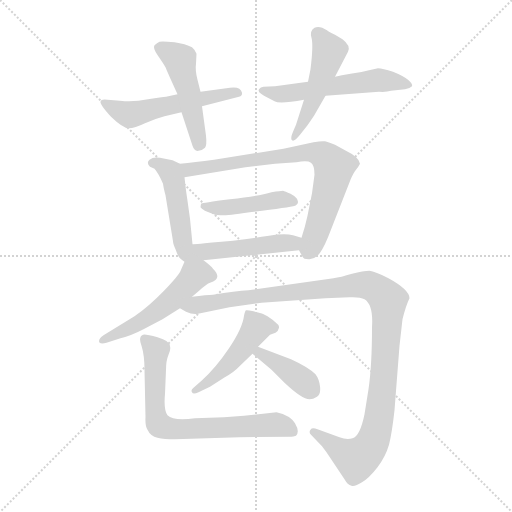
t = 0.00 s
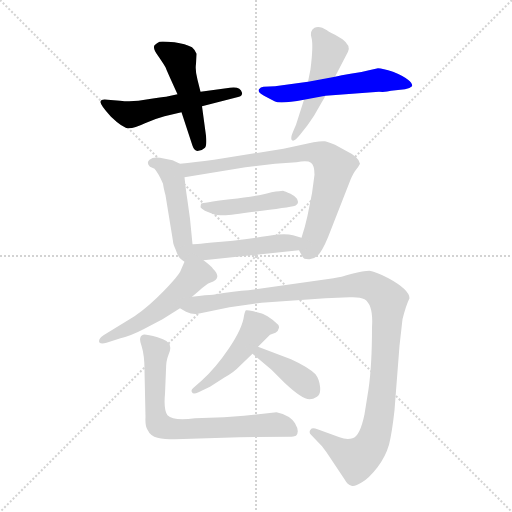
t = 1.92 s
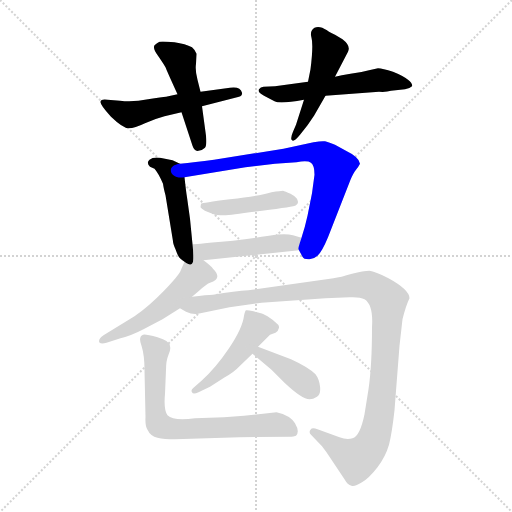
t = 3.83 s
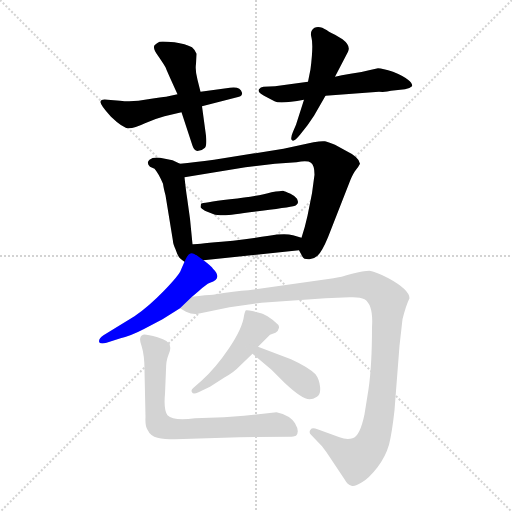
t = 5.74 s
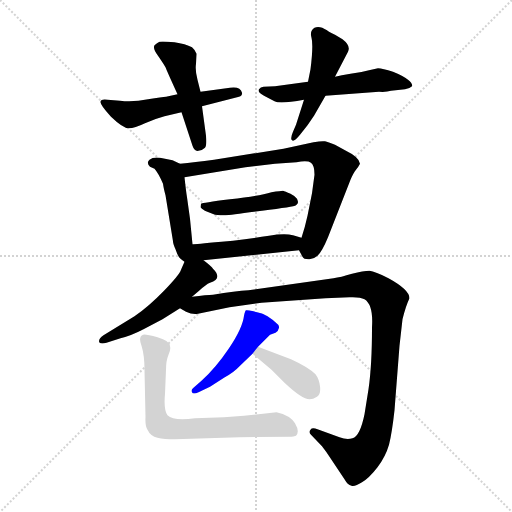
t = 7.66 s
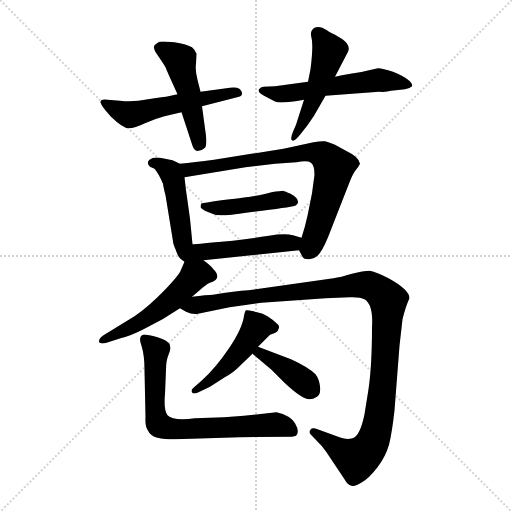
t = 9.57 s

The animated SVG that drew these frames (rendered in a browser with its animation timeline set to each time). Animation: 13 CSS @keyframes rules; one cycle of 9.57 s.

<svg version="1.1" viewBox="0 0 1024 1024" xmlns="http://www.w3.org/2000/svg">
  <g stroke="lightgray" stroke-dasharray="1,1" stroke-width="1" transform="scale(4, 4)">
    <line x1="0" y1="0" x2="256" y2="256"></line>
    <line x1="256" y1="0" x2="0" y2="256"></line>
    <line x1="128" y1="0" x2="128" y2="256"></line>
    <line x1="0" y1="128" x2="256" y2="128"></line>
  </g>
<g transform="scale(1, -1) translate(0, -855)">
   <style type="text/css">
    @keyframes keyframes0 {
      from {
       stroke: blue;
       stroke-dashoffset: 532;
       stroke-width: 128;
       }
       63% {
       animation-timing-function: step-end;
       stroke: blue;
       stroke-dashoffset: 0;
       stroke-width: 128;
       }
       to {
       stroke: black;
       stroke-width: 1024;
       }
       }
       #make-me-a-hanzi-animation-0 {
         animation: keyframes0 0.682943s both;
         animation-delay: 0.000000s;
         animation-timing-function: linear;
       }
    @keyframes keyframes1 {
      from {
       stroke: blue;
       stroke-dashoffset: 475;
       stroke-width: 128;
       }
       61% {
       animation-timing-function: step-end;
       stroke: blue;
       stroke-dashoffset: 0;
       stroke-width: 128;
       }
       to {
       stroke: black;
       stroke-width: 1024;
       }
       }
       #make-me-a-hanzi-animation-1 {
         animation: keyframes1 0.636556s both;
         animation-delay: 0.682943s;
         animation-timing-function: linear;
       }
    @keyframes keyframes2 {
      from {
       stroke: blue;
       stroke-dashoffset: 548;
       stroke-width: 128;
       }
       64% {
       animation-timing-function: step-end;
       stroke: blue;
       stroke-dashoffset: 0;
       stroke-width: 128;
       }
       to {
       stroke: black;
       stroke-width: 1024;
       }
       }
       #make-me-a-hanzi-animation-2 {
         animation: keyframes2 0.695964s both;
         animation-delay: 1.319499s;
         animation-timing-function: linear;
       }
    @keyframes keyframes3 {
      from {
       stroke: blue;
       stroke-dashoffset: 486;
       stroke-width: 128;
       }
       61% {
       animation-timing-function: step-end;
       stroke: blue;
       stroke-dashoffset: 0;
       stroke-width: 128;
       }
       to {
       stroke: black;
       stroke-width: 1024;
       }
       }
       #make-me-a-hanzi-animation-3 {
         animation: keyframes3 0.645508s both;
         animation-delay: 2.015462s;
         animation-timing-function: linear;
       }
    @keyframes keyframes4 {
      from {
       stroke: blue;
       stroke-dashoffset: 469;
       stroke-width: 128;
       }
       60% {
       animation-timing-function: step-end;
       stroke: blue;
       stroke-dashoffset: 0;
       stroke-width: 128;
       }
       to {
       stroke: black;
       stroke-width: 1024;
       }
       }
       #make-me-a-hanzi-animation-4 {
         animation: keyframes4 0.631673s both;
         animation-delay: 2.660970s;
         animation-timing-function: linear;
       }
    @keyframes keyframes5 {
      from {
       stroke: blue;
       stroke-dashoffset: 742;
       stroke-width: 128;
       }
       71% {
       animation-timing-function: step-end;
       stroke: blue;
       stroke-dashoffset: 0;
       stroke-width: 128;
       }
       to {
       stroke: black;
       stroke-width: 1024;
       }
       }
       #make-me-a-hanzi-animation-5 {
         animation: keyframes5 0.853841s both;
         animation-delay: 3.292643s;
         animation-timing-function: linear;
       }
    @keyframes keyframes6 {
      from {
       stroke: blue;
       stroke-dashoffset: 439;
       stroke-width: 128;
       }
       59% {
       animation-timing-function: step-end;
       stroke: blue;
       stroke-dashoffset: 0;
       stroke-width: 128;
       }
       to {
       stroke: black;
       stroke-width: 1024;
       }
       }
       #make-me-a-hanzi-animation-6 {
         animation: keyframes6 0.607259s both;
         animation-delay: 4.146484s;
         animation-timing-function: linear;
       }
    @keyframes keyframes7 {
      from {
       stroke: blue;
       stroke-dashoffset: 485;
       stroke-width: 128;
       }
       61% {
       animation-timing-function: step-end;
       stroke: blue;
       stroke-dashoffset: 0;
       stroke-width: 128;
       }
       to {
       stroke: black;
       stroke-width: 1024;
       }
       }
       #make-me-a-hanzi-animation-7 {
         animation: keyframes7 0.644694s both;
         animation-delay: 4.753743s;
         animation-timing-function: linear;
       }
    @keyframes keyframes8 {
      from {
       stroke: blue;
       stroke-dashoffset: 513;
       stroke-width: 128;
       }
       63% {
       animation-timing-function: step-end;
       stroke: blue;
       stroke-dashoffset: 0;
       stroke-width: 128;
       }
       to {
       stroke: black;
       stroke-width: 1024;
       }
       }
       #make-me-a-hanzi-animation-8 {
         animation: keyframes8 0.667480s both;
         animation-delay: 5.398438s;
         animation-timing-function: linear;
       }
    @keyframes keyframes9 {
      from {
       stroke: blue;
       stroke-dashoffset: 1114;
       stroke-width: 128;
       }
       78% {
       animation-timing-function: step-end;
       stroke: blue;
       stroke-dashoffset: 0;
       stroke-width: 128;
       }
       to {
       stroke: black;
       stroke-width: 1024;
       }
       }
       #make-me-a-hanzi-animation-9 {
         animation: keyframes9 1.156576s both;
         animation-delay: 6.065918s;
         animation-timing-function: linear;
       }
    @keyframes keyframes10 {
      from {
       stroke: blue;
       stroke-dashoffset: 466;
       stroke-width: 128;
       }
       60% {
       animation-timing-function: step-end;
       stroke: blue;
       stroke-dashoffset: 0;
       stroke-width: 128;
       }
       to {
       stroke: black;
       stroke-width: 1024;
       }
       }
       #make-me-a-hanzi-animation-10 {
         animation: keyframes10 0.629232s both;
         animation-delay: 7.222493s;
         animation-timing-function: linear;
       }
    @keyframes keyframes11 {
      from {
       stroke: blue;
       stroke-dashoffset: 388;
       stroke-width: 128;
       }
       56% {
       animation-timing-function: step-end;
       stroke: blue;
       stroke-dashoffset: 0;
       stroke-width: 128;
       }
       to {
       stroke: black;
       stroke-width: 1024;
       }
       }
       #make-me-a-hanzi-animation-11 {
         animation: keyframes11 0.565755s both;
         animation-delay: 7.851725s;
         animation-timing-function: linear;
       }
    @keyframes keyframes12 {
      from {
       stroke: blue;
       stroke-dashoffset: 708;
       stroke-width: 128;
       }
       70% {
       animation-timing-function: step-end;
       stroke: blue;
       stroke-dashoffset: 0;
       stroke-width: 128;
       }
       to {
       stroke: black;
       stroke-width: 1024;
       }
       }
       #make-me-a-hanzi-animation-12 {
         animation: keyframes12 0.826172s both;
         animation-delay: 8.417480s;
         animation-timing-function: linear;
       }
</style>
<path d="M 355.0 666.5 L 332.0 661.5 Q 325.0 661.5 296.0 656.5 Q 267.0 650.5 240.0 653.5 L 215.0 655.5 Q 202.0 657.5 201.0 651.5 Q 200.0 645.5 222.0 621.5 Q 247.0 597.5 258.0 598.5 Q 269.0 598.5 290.0 608.5 Q 310.0 617.5 329.0 622.5 L 363.0 630.5 L 404.0 642.5 L 478.0 661.5 Q 485.0 663.5 484.0 669.5 Q 481.0 682.5 460.0 679.5 L 401.0 671.5 L 355.0 666.5 Z" fill="lightgray"></path> 
<path d="M 384.0 760.5 Q 371.0 767.5 349.0 770.5 Q 326.0 772.5 319.0 771.5 Q 314.0 769.5 309.0 764.5 Q 305.0 758.5 316.0 743.5 Q 327.0 727.5 331.0 720.5 Q 334.0 712.5 355.0 666.5 L 363.0 630.5 L 385.0 563.5 Q 389.0 551.5 397.0 553.5 Q 405.0 554.5 410.0 559.5 Q 414.0 564.5 412.0 583.5 L 404.0 642.5 L 401.0 671.5 L 395.0 695.5 Q 390.0 714.5 392.0 727.5 L 393.0 747.5 Q 390.0 755.5 384.0 760.5 Z" fill="lightgray"></path> 
<path d="M 651.0 663.5 L 758.0 671.5 Q 773.0 670.5 782.0 673.5 L 810.0 676.5 Q 819.0 677.5 824.0 682.5 Q 826.0 687.5 816.0 695.5 Q 806.0 703.5 786.0 711.5 Q 765.0 718.5 756.0 718.5 L 738.0 714.5 Q 720.0 709.5 701.0 707.5 Q 682.0 704.5 670.0 701.5 L 616.0 691.5 L 550.0 682.5 L 527.0 681.5 Q 521.0 681.5 518.0 676.5 Q 514.0 671.5 528.0 663.5 L 549.0 652.5 Q 559.0 646.5 608.0 655.5 L 651.0 663.5 Z" fill="lightgray"></path> 
<path d="M 608.0 655.5 L 592.0 605.5 L 586.0 591.5 Q 580.0 577.5 584.0 574.5 Q 588.0 570.5 600.0 585.5 L 615.0 604.5 L 628.0 623.5 L 651.0 663.5 L 670.0 701.5 L 696.0 751.5 Q 702.0 763.5 685.0 776.5 L 670.0 785.5 Q 656.0 792.5 654.0 794.5 Q 639.0 804.5 629.0 799.5 Q 619.0 793.5 623.0 779.5 Q 627.0 764.5 621.0 716.5 L 616.0 691.5 L 608.0 655.5 Z" fill="lightgray"></path> 
<path d="M 360.0 527.5 L 345.0 534.5 L 320.0 539.5 Q 306.0 541.5 299.0 535.5 Q 292.0 529.5 300.0 521.5 L 309.0 517.5 Q 317.0 508.5 326.0 487.5 Q 327.0 479.5 331.0 464.5 L 346.0 372.5 Q 346.0 367.5 351.0 356.5 Q 355.0 345.5 357.0 342.5 Q 358.0 339.5 369.0 331.5 C 390.0 315.5 388.0 336.5 385.0 366.5 L 380.0 417.5 L 374.0 460.5 Q 372.0 472.5 369.0 500.5 C 366.0 524.5 366.0 524.5 360.0 527.5 Z" fill="lightgray"></path> 
<path d="M 598.0 354.5 L 605.0 341.5 Q 607.0 336.5 617.0 336.5 Q 626.0 335.5 635.0 343.5 Q 644.0 351.5 656.0 380.5 L 701.0 495.5 Q 707.0 509.5 712.0 515.5 Q 717.0 521.5 720.0 527.5 Q 719.0 540.5 690.0 554.5 L 670.0 565.5 Q 656.0 571.5 650.0 572.5 Q 643.0 573.5 627.0 570.5 L 567.0 557.5 L 428.0 535.5 Q 389.0 530.5 360.0 527.5 C 330.0 524.5 339.0 495.5 369.0 500.5 L 491.0 520.5 L 550.0 527.5 L 593.0 530.5 Q 615.0 534.5 622.0 529.5 Q 629.0 524.5 629.0 505.5 L 624.0 468.5 L 615.0 423.5 Q 610.0 400.5 603.0 379.5 C 596.0 357.5 596.0 357.5 598.0 354.5 Z" fill="lightgray"></path> 
<path d="M 581.0 467.5 Q 570.0 472.5 566.0 473.5 Q 562.0 473.5 543.0 470.5 Q 516.0 462.5 460.0 456.5 Q 404.0 449.5 402.0 447.5 L 401.0 440.5 Q 404.0 434.5 430.0 425.5 Q 441.0 424.5 451.0 424.5 Q 460.0 424.5 524.0 433.5 Q 588.0 441.5 592.0 444.5 Q 596.0 447.5 596.0 450.5 Q 596.0 452.5 594.0 457.5 Q 591.0 462.5 581.0 467.5 Z" fill="lightgray"></path> 
<path d="M 407.0 334.5 L 598.0 354.5 C 628.0 357.5 632.0 371.5 603.0 379.5 L 586.0 384.5 Q 569.0 388.5 538.0 383.5 Q 506.0 378.5 466.0 373.5 L 443.0 371.5 Q 389.0 366.5 385.0 366.5 C 331.0 362.5 354.0 328.5 407.0 334.5 Z" fill="lightgray"></path> 
<path d="M 384.0 261.5 L 397.0 272.5 Q 412.0 286.5 420.0 289.5 Q 446.0 297.5 426.0 317.5 Q 423.0 322.5 407.0 334.5 C 383.0 352.5 380.0 355.5 369.0 331.5 L 362.0 315.5 Q 359.0 305.5 328.0 273.5 Q 297.0 241.5 269.0 222.5 L 207.0 184.5 Q 198.0 178.5 198.0 172.5 Q 199.0 165.5 213.0 169.5 L 241.0 178.5 Q 262.0 183.5 287.0 196.5 L 325.0 216.5 L 360.0 238.5 L 384.0 261.5 Z" fill="lightgray"></path> 
<path d="M 819.0 258.5 Q 819.0 275.5 777.0 298.5 Q 750.0 312.5 739.0 313.5 Q 727.0 313.5 704.0 307.5 Q 681.0 300.5 667.0 298.5 L 497.0 274.5 Q 471.0 273.5 426.0 265.5 Q 414.0 265.5 384.0 261.5 C 354.0 258.5 333.0 250.5 360.0 238.5 L 372.0 231.5 Q 385.0 225.5 396.0 227.5 L 459.0 240.5 L 523.0 249.5 L 651.0 258.5 L 699.0 260.5 Q 720.0 261.5 729.0 256.5 Q 747.0 245.5 744.0 200.5 Q 744.0 124.5 737.0 76.5 L 729.0 26.5 Q 720.0 -17.5 705.0 -21.5 Q 694.0 -25.5 679.0 -19.5 L 635.0 -3.5 Q 624.0 0.5 621.0 -4.5 Q 617.0 -9.5 622.0 -14.5 L 644.0 -37.5 Q 652.0 -47.5 661.0 -61.5 L 689.0 -103.5 Q 695.0 -114.5 703.0 -116.5 Q 710.0 -118.5 724.0 -109.5 Q 738.0 -101.5 755.0 -79.5 Q 771.0 -58.5 778.0 -34.5 Q 784.0 -10.5 789.0 34.5 L 799.0 163.5 L 805.0 216.5 Q 812.0 244.5 819.0 258.5 Z" fill="lightgray"></path> 
<path d="M 516.0 161.5 L 540.0 185.5 L 551.0 189.5 Q 557.0 193.5 558.0 199.5 Q 559.0 204.5 553.0 208.5 Q 546.0 215.5 535.0 222.5 Q 524.0 228.5 522.0 228.5 L 507.0 232.5 Q 494.0 235.5 492.0 234.5 Q 490.0 233.5 488.0 223.5 Q 485.0 198.5 458.0 158.5 Q 431.0 118.5 403.0 93.5 L 387.0 79.5 Q 381.0 74.5 384.0 70.5 Q 386.0 65.5 397.0 70.5 L 420.0 81.5 L 448.0 99.5 Q 468.0 110.5 479.0 122.5 L 505.0 147.5 L 516.0 161.5 Z" fill="lightgray"></path> 
<path d="M 582.0 136.5 L 516.0 161.5 C 488.0 172.5 482.0 166.5 505.0 147.5 L 543.0 115.5 L 569.0 89.5 Q 604.0 56.5 619.0 56.5 Q 626.0 56.5 634.0 61.5 Q 642.0 66.5 640.0 82.5 Q 638.0 97.5 631.0 106.5 Q 617.0 120.5 582.0 136.5 Z" fill="lightgray"></path> 
<path d="M 553.0 30.5 L 488.0 23.5 L 448.0 20.5 L 390.0 18.5 Q 347.0 12.5 335.0 24.5 Q 327.0 35.5 330.0 67.5 L 332.0 115.5 Q 332.0 133.5 337.0 145.5 Q 342.0 156.5 340.0 162.5 Q 340.0 173.5 315.0 180.5 Q 290.0 187.5 286.0 185.5 Q 276.0 181.5 283.0 163.5 Q 289.0 144.5 289.0 115.5 L 291.0 20.5 Q 290.0 3.5 295.0 -4.5 Q 301.0 -17.5 315.0 -20.5 Q 328.0 -23.5 350.0 -23.5 L 479.0 -19.5 L 583.0 -18.5 Q 586.0 -18.5 592.0 -16.5 Q 600.0 -8.5 590.0 8.5 Q 580.0 24.5 553.0 30.5 Z" fill="lightgray"></path> 
      <clipPath id="make-me-a-hanzi-clip-0">
      <path d="M 355.0 666.5 L 332.0 661.5 Q 325.0 661.5 296.0 656.5 Q 267.0 650.5 240.0 653.5 L 215.0 655.5 Q 202.0 657.5 201.0 651.5 Q 200.0 645.5 222.0 621.5 Q 247.0 597.5 258.0 598.5 Q 269.0 598.5 290.0 608.5 Q 310.0 617.5 329.0 622.5 L 363.0 630.5 L 404.0 642.5 L 478.0 661.5 Q 485.0 663.5 484.0 669.5 Q 481.0 682.5 460.0 679.5 L 401.0 671.5 L 355.0 666.5 Z" fill="lightgray"></path>
      </clipPath>
      <path clip-path="url(#make-me-a-hanzi-clip-0)" d="M 209.0 650.5 L 243.0 630.5 L 264.0 626.5 L 475.0 669.5 " fill="none" id="make-me-a-hanzi-animation-0" stroke-dasharray="404 808" stroke-linecap="round"></path>

      <clipPath id="make-me-a-hanzi-clip-1">
      <path d="M 384.0 760.5 Q 371.0 767.5 349.0 770.5 Q 326.0 772.5 319.0 771.5 Q 314.0 769.5 309.0 764.5 Q 305.0 758.5 316.0 743.5 Q 327.0 727.5 331.0 720.5 Q 334.0 712.5 355.0 666.5 L 363.0 630.5 L 385.0 563.5 Q 389.0 551.5 397.0 553.5 Q 405.0 554.5 410.0 559.5 Q 414.0 564.5 412.0 583.5 L 404.0 642.5 L 401.0 671.5 L 395.0 695.5 Q 390.0 714.5 392.0 727.5 L 393.0 747.5 Q 390.0 755.5 384.0 760.5 Z" fill="lightgray"></path>
      </clipPath>
      <path clip-path="url(#make-me-a-hanzi-clip-1)" d="M 320.0 760.5 L 360.0 734.5 L 398.0 567.5 " fill="none" id="make-me-a-hanzi-animation-1" stroke-dasharray="347 694" stroke-linecap="round"></path>

      <clipPath id="make-me-a-hanzi-clip-2">
      <path d="M 651.0 663.5 L 758.0 671.5 Q 773.0 670.5 782.0 673.5 L 810.0 676.5 Q 819.0 677.5 824.0 682.5 Q 826.0 687.5 816.0 695.5 Q 806.0 703.5 786.0 711.5 Q 765.0 718.5 756.0 718.5 L 738.0 714.5 Q 720.0 709.5 701.0 707.5 Q 682.0 704.5 670.0 701.5 L 616.0 691.5 L 550.0 682.5 L 527.0 681.5 Q 521.0 681.5 518.0 676.5 Q 514.0 671.5 528.0 663.5 L 549.0 652.5 Q 559.0 646.5 608.0 655.5 L 651.0 663.5 Z" fill="lightgray"></path>
      </clipPath>
      <path clip-path="url(#make-me-a-hanzi-clip-2)" d="M 525.0 674.5 L 576.0 667.5 L 757.0 694.5 L 814.0 685.5 " fill="none" id="make-me-a-hanzi-animation-2" stroke-dasharray="420 840" stroke-linecap="round"></path>

      <clipPath id="make-me-a-hanzi-clip-3">
      <path d="M 608.0 655.5 L 592.0 605.5 L 586.0 591.5 Q 580.0 577.5 584.0 574.5 Q 588.0 570.5 600.0 585.5 L 615.0 604.5 L 628.0 623.5 L 651.0 663.5 L 670.0 701.5 L 696.0 751.5 Q 702.0 763.5 685.0 776.5 L 670.0 785.5 Q 656.0 792.5 654.0 794.5 Q 639.0 804.5 629.0 799.5 Q 619.0 793.5 623.0 779.5 Q 627.0 764.5 621.0 716.5 L 616.0 691.5 L 608.0 655.5 Z" fill="lightgray"></path>
      </clipPath>
      <path clip-path="url(#make-me-a-hanzi-clip-3)" d="M 636.0 787.5 L 658.0 752.5 L 625.0 651.5 L 587.0 578.5 " fill="none" id="make-me-a-hanzi-animation-3" stroke-dasharray="358 716" stroke-linecap="round"></path>

      <clipPath id="make-me-a-hanzi-clip-4">
      <path d="M 360.0 527.5 L 345.0 534.5 L 320.0 539.5 Q 306.0 541.5 299.0 535.5 Q 292.0 529.5 300.0 521.5 L 309.0 517.5 Q 317.0 508.5 326.0 487.5 Q 327.0 479.5 331.0 464.5 L 346.0 372.5 Q 346.0 367.5 351.0 356.5 Q 355.0 345.5 357.0 342.5 Q 358.0 339.5 369.0 331.5 C 390.0 315.5 388.0 336.5 385.0 366.5 L 380.0 417.5 L 374.0 460.5 Q 372.0 472.5 369.0 500.5 C 366.0 524.5 366.0 524.5 360.0 527.5 Z" fill="lightgray"></path>
      </clipPath>
      <path clip-path="url(#make-me-a-hanzi-clip-4)" d="M 307.0 529.5 L 335.0 515.5 L 346.0 500.5 L 368.0 338.5 " fill="none" id="make-me-a-hanzi-animation-4" stroke-dasharray="341 682" stroke-linecap="round"></path>

      <clipPath id="make-me-a-hanzi-clip-5">
      <path d="M 598.0 354.5 L 605.0 341.5 Q 607.0 336.5 617.0 336.5 Q 626.0 335.5 635.0 343.5 Q 644.0 351.5 656.0 380.5 L 701.0 495.5 Q 707.0 509.5 712.0 515.5 Q 717.0 521.5 720.0 527.5 Q 719.0 540.5 690.0 554.5 L 670.0 565.5 Q 656.0 571.5 650.0 572.5 Q 643.0 573.5 627.0 570.5 L 567.0 557.5 L 428.0 535.5 Q 389.0 530.5 360.0 527.5 C 330.0 524.5 339.0 495.5 369.0 500.5 L 491.0 520.5 L 550.0 527.5 L 593.0 530.5 Q 615.0 534.5 622.0 529.5 Q 629.0 524.5 629.0 505.5 L 624.0 468.5 L 615.0 423.5 Q 610.0 400.5 603.0 379.5 C 596.0 357.5 596.0 357.5 598.0 354.5 Z" fill="lightgray"></path>
      </clipPath>
      <path clip-path="url(#make-me-a-hanzi-clip-5)" d="M 367.0 522.5 L 380.0 516.5 L 608.0 549.5 L 646.0 544.5 L 666.0 523.5 L 665.0 501.5 L 618.0 356.5 " fill="none" id="make-me-a-hanzi-animation-5" stroke-dasharray="614 1228" stroke-linecap="round"></path>

      <clipPath id="make-me-a-hanzi-clip-6">
      <path d="M 581.0 467.5 Q 570.0 472.5 566.0 473.5 Q 562.0 473.5 543.0 470.5 Q 516.0 462.5 460.0 456.5 Q 404.0 449.5 402.0 447.5 L 401.0 440.5 Q 404.0 434.5 430.0 425.5 Q 441.0 424.5 451.0 424.5 Q 460.0 424.5 524.0 433.5 Q 588.0 441.5 592.0 444.5 Q 596.0 447.5 596.0 450.5 Q 596.0 452.5 594.0 457.5 Q 591.0 462.5 581.0 467.5 Z" fill="lightgray"></path>
      </clipPath>
      <path clip-path="url(#make-me-a-hanzi-clip-6)" d="M 406.0 443.5 L 436.0 438.5 L 564.0 456.5 L 587.0 451.5 " fill="none" id="make-me-a-hanzi-animation-6" stroke-dasharray="311 622" stroke-linecap="round"></path>

      <clipPath id="make-me-a-hanzi-clip-7">
      <path d="M 407.0 334.5 L 598.0 354.5 C 628.0 357.5 632.0 371.5 603.0 379.5 L 586.0 384.5 Q 569.0 388.5 538.0 383.5 Q 506.0 378.5 466.0 373.5 L 443.0 371.5 Q 389.0 366.5 385.0 366.5 C 331.0 362.5 354.0 328.5 407.0 334.5 Z" fill="lightgray"></path>
      </clipPath>
      <path clip-path="url(#make-me-a-hanzi-clip-7)" d="M 375.0 335.5 L 396.0 350.5 L 585.0 368.5 L 597.0 374.5 " fill="none" id="make-me-a-hanzi-animation-7" stroke-dasharray="357 714" stroke-linecap="round"></path>

      <clipPath id="make-me-a-hanzi-clip-8">
      <path d="M 384.0 261.5 L 397.0 272.5 Q 412.0 286.5 420.0 289.5 Q 446.0 297.5 426.0 317.5 Q 423.0 322.5 407.0 334.5 C 383.0 352.5 380.0 355.5 369.0 331.5 L 362.0 315.5 Q 359.0 305.5 328.0 273.5 Q 297.0 241.5 269.0 222.5 L 207.0 184.5 Q 198.0 178.5 198.0 172.5 Q 199.0 165.5 213.0 169.5 L 241.0 178.5 Q 262.0 183.5 287.0 196.5 L 325.0 216.5 L 360.0 238.5 L 384.0 261.5 Z" fill="lightgray"></path>
      </clipPath>
      <path clip-path="url(#make-me-a-hanzi-clip-8)" d="M 420.0 304.5 L 389.0 304.5 L 320.0 237.5 L 263.0 200.5 L 206.0 175.5 " fill="none" id="make-me-a-hanzi-animation-8" stroke-dasharray="385 770" stroke-linecap="round"></path>

      <clipPath id="make-me-a-hanzi-clip-9">
      <path d="M 819.0 258.5 Q 819.0 275.5 777.0 298.5 Q 750.0 312.5 739.0 313.5 Q 727.0 313.5 704.0 307.5 Q 681.0 300.5 667.0 298.5 L 497.0 274.5 Q 471.0 273.5 426.0 265.5 Q 414.0 265.5 384.0 261.5 C 354.0 258.5 333.0 250.5 360.0 238.5 L 372.0 231.5 Q 385.0 225.5 396.0 227.5 L 459.0 240.5 L 523.0 249.5 L 651.0 258.5 L 699.0 260.5 Q 720.0 261.5 729.0 256.5 Q 747.0 245.5 744.0 200.5 Q 744.0 124.5 737.0 76.5 L 729.0 26.5 Q 720.0 -17.5 705.0 -21.5 Q 694.0 -25.5 679.0 -19.5 L 635.0 -3.5 Q 624.0 0.5 621.0 -4.5 Q 617.0 -9.5 622.0 -14.5 L 644.0 -37.5 Q 652.0 -47.5 661.0 -61.5 L 689.0 -103.5 Q 695.0 -114.5 703.0 -116.5 Q 710.0 -118.5 724.0 -109.5 Q 738.0 -101.5 755.0 -79.5 Q 771.0 -58.5 778.0 -34.5 Q 784.0 -10.5 789.0 34.5 L 799.0 163.5 L 805.0 216.5 Q 812.0 244.5 819.0 258.5 Z" fill="lightgray"></path>
      </clipPath>
      <path clip-path="url(#make-me-a-hanzi-clip-9)" d="M 368.0 238.5 L 481.0 259.5 L 717.0 285.5 L 744.0 282.5 L 769.0 264.5 L 777.0 252.5 L 768.0 101.5 L 748.0 -22.5 L 735.0 -45.5 L 713.0 -63.5 L 628.0 -8.5 " fill="none" id="make-me-a-hanzi-animation-9" stroke-dasharray="986 1972" stroke-linecap="round"></path>

      <clipPath id="make-me-a-hanzi-clip-10">
      <path d="M 516.0 161.5 L 540.0 185.5 L 551.0 189.5 Q 557.0 193.5 558.0 199.5 Q 559.0 204.5 553.0 208.5 Q 546.0 215.5 535.0 222.5 Q 524.0 228.5 522.0 228.5 L 507.0 232.5 Q 494.0 235.5 492.0 234.5 Q 490.0 233.5 488.0 223.5 Q 485.0 198.5 458.0 158.5 Q 431.0 118.5 403.0 93.5 L 387.0 79.5 Q 381.0 74.5 384.0 70.5 Q 386.0 65.5 397.0 70.5 L 420.0 81.5 L 448.0 99.5 Q 468.0 110.5 479.0 122.5 L 505.0 147.5 L 516.0 161.5 Z" fill="lightgray"></path>
      </clipPath>
      <path clip-path="url(#make-me-a-hanzi-clip-10)" d="M 547.0 199.5 L 511.0 197.5 L 462.0 131.5 L 391.0 73.5 " fill="none" id="make-me-a-hanzi-animation-10" stroke-dasharray="338 676" stroke-linecap="round"></path>

      <clipPath id="make-me-a-hanzi-clip-11">
      <path d="M 582.0 136.5 L 516.0 161.5 C 488.0 172.5 482.0 166.5 505.0 147.5 L 543.0 115.5 L 569.0 89.5 Q 604.0 56.5 619.0 56.5 Q 626.0 56.5 634.0 61.5 Q 642.0 66.5 640.0 82.5 Q 638.0 97.5 631.0 106.5 Q 617.0 120.5 582.0 136.5 Z" fill="lightgray"></path>
      </clipPath>
      <path clip-path="url(#make-me-a-hanzi-clip-11)" d="M 513.0 147.5 L 521.0 149.5 L 556.0 128.5 L 621.0 76.5 " fill="none" id="make-me-a-hanzi-animation-11" stroke-dasharray="260 520" stroke-linecap="round"></path>

      <clipPath id="make-me-a-hanzi-clip-12">
      <path d="M 553.0 30.5 L 488.0 23.5 L 448.0 20.5 L 390.0 18.5 Q 347.0 12.5 335.0 24.5 Q 327.0 35.5 330.0 67.5 L 332.0 115.5 Q 332.0 133.5 337.0 145.5 Q 342.0 156.5 340.0 162.5 Q 340.0 173.5 315.0 180.5 Q 290.0 187.5 286.0 185.5 Q 276.0 181.5 283.0 163.5 Q 289.0 144.5 289.0 115.5 L 291.0 20.5 Q 290.0 3.5 295.0 -4.5 Q 301.0 -17.5 315.0 -20.5 Q 328.0 -23.5 350.0 -23.5 L 479.0 -19.5 L 583.0 -18.5 Q 586.0 -18.5 592.0 -16.5 Q 600.0 -8.5 590.0 8.5 Q 580.0 24.5 553.0 30.5 Z" fill="lightgray"></path>
      </clipPath>
      <path clip-path="url(#make-me-a-hanzi-clip-12)" d="M 290.0 176.5 L 312.0 151.5 L 309.0 44.5 L 319.0 4.5 L 371.0 -3.5 L 554.0 5.5 L 586.0 -8.5 " fill="none" id="make-me-a-hanzi-animation-12" stroke-dasharray="580 1160" stroke-linecap="round"></path>

</g>
</svg>
